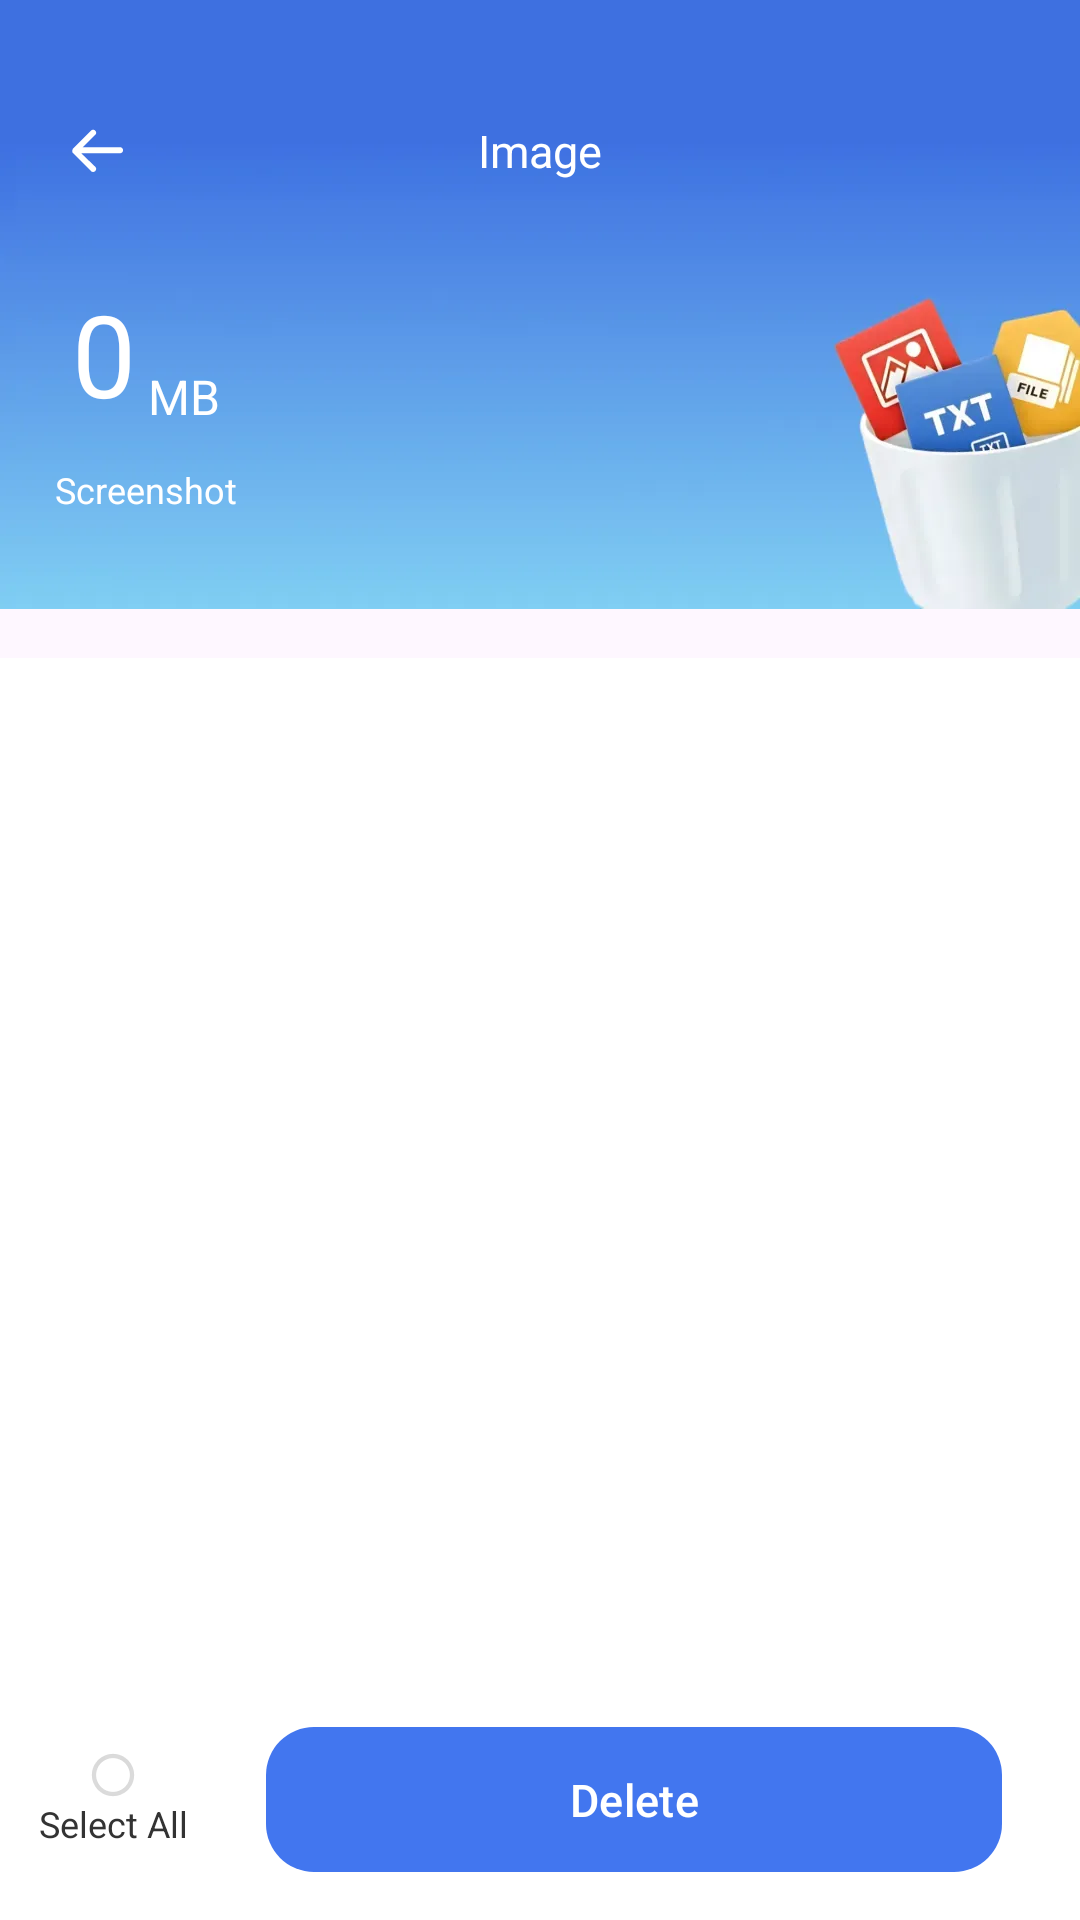

Layout XML and referenced resources for this Android screen:
<!-- AndroidManifest.xml: application theme Theme.ShouClean -->
<!-- res/layout/sss_im.xml -->
<?xml version="1.0" encoding="utf-8"?>
<androidx.constraintlayout.widget.ConstraintLayout xmlns:android="http://schemas.android.com/apk/res/android"
    xmlns:app="http://schemas.android.com/apk/res-auto"
    xmlns:tools="http://schemas.android.com/tools"
    android:layout_width="match_parent"
    android:layout_height="match_parent"
    android:id="@+id/photo">
    <ImageView
        android:layout_width="match_parent"
        android:scaleType="centerCrop"
        app:layout_constraintTop_toTopOf="parent"
        android:layout_height="wrap_content"
        android:src="@drawable/bj_no_junk"/>
    <ImageView
        android:id="@+id/imageView3"
        android:layout_width="wrap_content"
        android:layout_height="wrap_content"
        android:layout_marginStart="20dp"
        android:src="@drawable/back_tui_b"
        app:layout_constraintBottom_toBottomOf="@+id/textView3"
        app:layout_constraintStart_toStartOf="parent"
        app:layout_constraintTop_toTopOf="@+id/textView3" />

    <TextView
        android:id="@+id/textView3"
        android:layout_width="wrap_content"
        android:layout_height="wrap_content"
        android:text="Image"
        android:layout_marginTop="40dp"
        android:textColor="#FFFFFFFF"
        android:textSize="15sp"
        app:layout_constraintEnd_toEndOf="parent"
        app:layout_constraintStart_toStartOf="parent"
        app:layout_constraintTop_toTopOf="parent" />

    <TextView
        android:id="@+id/tv_size"
        android:layout_width="wrap_content"
        android:layout_height="wrap_content"
        android:layout_marginTop="32dp"
        android:layout_marginEnd="20dp"
        android:text="0"
        android:textColor="#FFFFFFFF"
        android:textSize="38sp"
        android:layout_marginStart="24dp"
        app:layout_constraintStart_toStartOf="parent"
        app:layout_constraintTop_toBottomOf="@+id/textView3" />

    <TextView
        android:id="@+id/tv_size_un"
        android:layout_width="wrap_content"
        android:layout_height="wrap_content"
        android:text=" MB"
        android:textColor="#FFFFFFFF"
        android:textSize="16sp"
        app:layout_constraintBottom_toBottomOf="@+id/tv_size"
        app:layout_constraintStart_toEndOf="@+id/tv_size" />

    <TextView
        android:id="@+id/tv_scan"
        android:layout_width="wrap_content"
        android:layout_height="wrap_content"
        android:layout_marginTop="12dp"
        android:text="Screenshot"
        android:textColor="#FFFFFFFF"
        android:textSize="12sp"
        app:layout_constraintEnd_toEndOf="@+id/tv_size_un"
        app:layout_constraintStart_toStartOf="@+id/tv_size"
        app:layout_constraintTop_toBottomOf="@+id/tv_size" />

    <androidx.recyclerview.widget.RecyclerView
        android:id="@+id/rv_categories"
        android:layout_width="match_parent"
        android:layout_height="0dp"
        android:layout_marginTop="48dp"
        android:background="@color/white"
        android:paddingHorizontal="16dp"
        android:paddingVertical="12dp"
        app:layout_constraintBottom_toTopOf="@+id/ll_select_all"
        app:layout_constraintEnd_toEndOf="parent"
        app:layout_constraintHorizontal_bias="0.0"
        app:layout_constraintStart_toStartOf="parent"
        app:layout_constraintTop_toBottomOf="@+id/tv_scan"
        tools:listitem="@layout/item_photo_date" />

    <LinearLayout
        android:id="@+id/ll_select_all"
        android:layout_width="match_parent"
        android:layout_height="wrap_content"
        android:background="@color/white"
        android:gravity="center_vertical"
        android:orientation="horizontal"
        android:paddingVertical="12dp"
        app:layout_constraintBottom_toBottomOf="parent">

        <LinearLayout
            android:layout_width="wrap_content"
            android:layout_height="wrap_content"
            android:gravity="center"
            android:layout_marginStart="13dp"
            android:orientation="vertical">

            <ImageView
                android:id="@+id/cb_select_all_global"
                android:layout_width="wrap_content"
                android:layout_height="wrap_content"
                android:src="@drawable/discheck2"
                android:textSize="0sp" />

            <TextView
                android:layout_width="wrap_content"
                android:layout_height="wrap_content"
                android:text="Select All"
                android:textColor="#FF333333"
                android:textSize="12sp"/>
        </LinearLayout>

        <com.google.android.material.button.MaterialButton
            android:id="@+id/btn_clean_now"
            android:layout_width="match_parent"
            android:layout_height="wrap_content"
            android:layout_marginHorizontal="26dp"
            android:paddingVertical="14dp"
            android:text="Delete"
            android:textColor="#FFFFFFFF"
            android:textSize="15sp"
            app:cornerRadius="16dp"
            app:backgroundTint="#4276EF"
            app:layout_constraintBottom_toBottomOf="parent"
            app:layout_constraintTop_toBottomOf="@id/rv_categories" />
    </LinearLayout>

</androidx.constraintlayout.widget.ConstraintLayout>
<!-- res/layout/item_photo_date.xml (included above) -->
<?xml version="1.0" encoding="utf-8"?>
<LinearLayout xmlns:android="http://schemas.android.com/apk/res/android"
    android:layout_width="match_parent"
    android:layout_height="wrap_content"
    xmlns:tools="http://schemas.android.com/tools"
    android:orientation="vertical"
    android:paddingHorizontal="16dp"
    android:paddingVertical="8dp">

    <LinearLayout
        android:layout_width="match_parent"
        android:layout_height="wrap_content"
        android:gravity="center_vertical"
        android:orientation="horizontal">

        <TextView
            android:id="@+id/tv_date"
            android:layout_width="0dp"
            android:layout_height="wrap_content"
            android:layout_weight="1"
            android:text="Tue, Mar 14"
            android:textColor="#FF5D5D5D"
            android:textSize="12sp" />

        <ImageView
            android:id="@+id/img_date_select"
            android:layout_width="wrap_content"
            android:layout_height="wrap_content"
            android:layout_marginStart="8dp"
            android:src="@drawable/discheck2"
            android:padding="4dp" />
    </LinearLayout>

    <androidx.recyclerview.widget.RecyclerView
        android:id="@+id/rv_item_file"
        android:layout_width="match_parent"
        android:layout_height="wrap_content"
        android:layout_marginTop="8dp"
        android:nestedScrollingEnabled="false"
        tools:listitem="@layout/item_photo_img"/>
</LinearLayout>
<!-- res/layout/item_photo_img.xml (included above) -->
<?xml version="1.0" encoding="utf-8"?>
<androidx.cardview.widget.CardView xmlns:android="http://schemas.android.com/apk/res/android"
    xmlns:app="http://schemas.android.com/apk/res-auto"
    android:layout_width="104dp"
    android:layout_height="104dp"
    android:layout_margin="4dp"
    android:orientation="vertical"
    app:cardCornerRadius="8dp">

    <androidx.appcompat.widget.AppCompatImageView
        android:id="@+id/img_data"
        android:layout_width="match_parent"
        android:layout_height="match_parent"
        android:scaleType="centerCrop"/>

    <androidx.appcompat.widget.AppCompatImageView
        android:id="@+id/img_select"
        android:layout_width="20dp"
        android:layout_height="20dp"
        android:layout_gravity="end|top"
        android:layout_margin="4dp"
        android:src="@drawable/discheck2"
        android:padding="2dp"/>
</androidx.cardview.widget.CardView>
<!-- resources referenced by this layout -->
<resources>
  <color name="white">#FFFFFFFF</color>
  <!-- drawable back_tui_b: webp bitmap (drawable-xxhdpi, 820 bytes) -->
  <!-- drawable bj_no_junk: webp bitmap (drawable-xxhdpi, 27252 bytes) -->
  <!-- drawable discheck2: webp bitmap (drawable-xxhdpi, 1060 bytes) -->
  <style name="Theme.ShouClean" parent="Base.Theme.ShouClean" />
  <style name="Base.Theme.ShouClean" parent="Theme.Material3.DayNight.NoActionBar">
          
          
      </style>
</resources>
